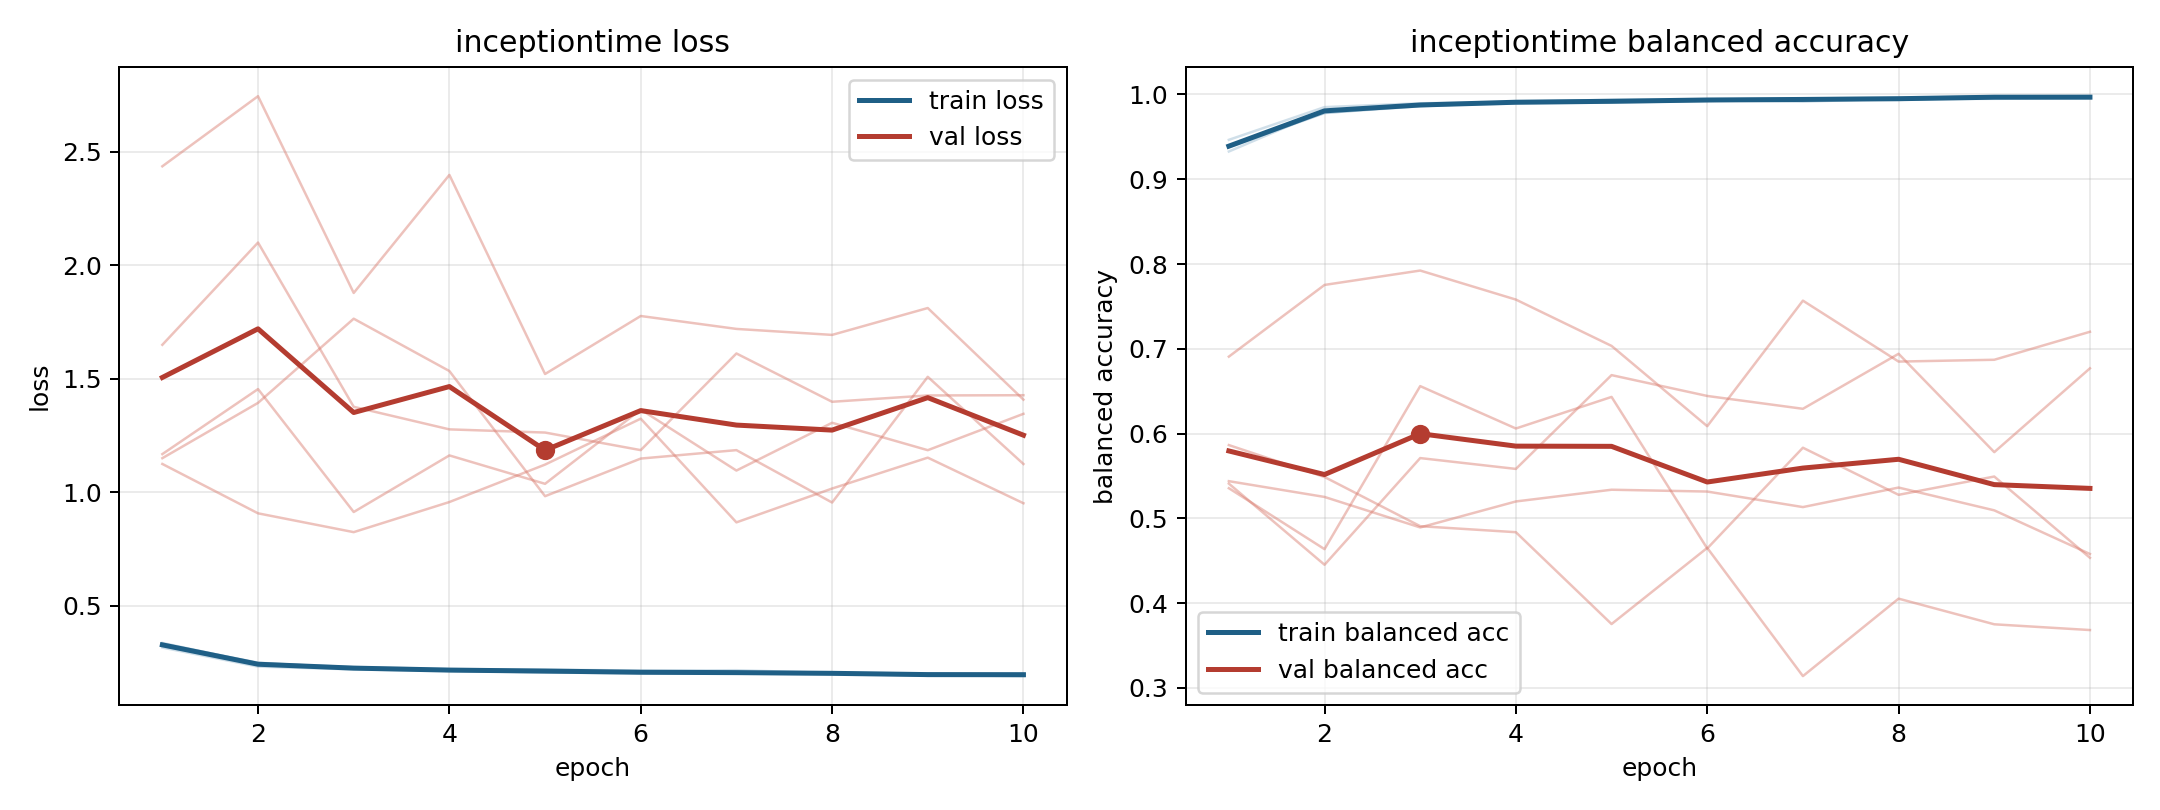

The file beside this chart, header and first rows:
model, fold, epoch, train_loss, train_balanced_accuracy, val_loss, val_balanced_accuracy
inceptiontime, 1, 1, 0.3283, 0.9387, 1.15, 0.5409
inceptiontime, 1, 2, 0.2432, 0.9783, 1.394, 0.4452
inceptiontime, 1, 3, 0.226, 0.9861, 1.765, 0.5711
inceptiontime, 1, 4, 0.2132, 0.9911, 1.534, 0.5583
inceptiontime, 1, 5, 0.2062, 0.993, 0.9827, 0.6689
inceptiontime, 1, 6, 0.2025, 0.9934, 1.148, 0.6444
inceptiontime, 1, 7, 0.2009, 0.9944, 1.186, 0.6292
inceptiontime, 1, 8, 0.2016, 0.9936, 0.9548, 0.6941
inceptiontime, 1, 9, 0.1915, 0.9972, 1.509, 0.5781
inceptiontime, 1, 10, 0.1917, 0.9977, 1.124, 0.6769
inceptiontime, 2, 1, 0.3363, 0.9327, 1.168, 0.5355
inceptiontime, 2, 2, 0.2464, 0.981, 1.454, 0.4637
inceptiontime, 2, 3, 0.2298, 0.9872, 0.9131, 0.656
inceptiontime, 2, 4, 0.2212, 0.9917, 1.162, 0.606
inceptiontime, 2, 5, 0.2187, 0.9914, 1.037, 0.6432
inceptiontime, 2, 6, 0.2146, 0.9932, 1.364, 0.4644
inceptiontime, 2, 7, 0.2162, 0.9915, 1.096, 0.5833
inceptiontime, 2, 8, 0.2041, 0.9952, 1.306, 0.5277
inceptiontime, 2, 9, 0.1987, 0.9976, 1.185, 0.5493
inceptiontime, 2, 10, 0.2006, 0.9965, 1.345, 0.4534
inceptiontime, 3, 1, 0.316, 0.9465, 2.436, 0.5438
inceptiontime, 3, 2, 0.232, 0.9851, 2.745, 0.5252
inceptiontime, 3, 3, 0.2197, 0.9896, 1.878, 0.4893
inceptiontime, 3, 4, 0.2137, 0.9913, 2.398, 0.5199
inceptiontime, 3, 5, 0.2071, 0.9938, 1.521, 0.5338
inceptiontime, 3, 6, 0.2046, 0.9941, 1.776, 0.5316
inceptiontime, 3, 7, 0.2013, 0.9953, 1.72, 0.5133
inceptiontime, 3, 8, 0.1985, 0.9962, 1.693, 0.5363
inceptiontime, 3, 9, 0.195, 0.9975, 1.812, 0.5094
inceptiontime, 3, 10, 0.1902, 0.998, 1.408, 0.458
inceptiontime, 4, 1, 0.3261, 0.9396, 1.125, 0.6908
inceptiontime, 4, 2, 0.2416, 0.981, 0.9072, 0.7753
inceptiontime, 4, 3, 0.2258, 0.9879, 0.8243, 0.7923
inceptiontime, 4, 4, 0.2168, 0.9908, 0.957, 0.758
inceptiontime, 4, 5, 0.2156, 0.9912, 1.122, 0.7034
inceptiontime, 4, 6, 0.2052, 0.9944, 1.324, 0.6087
inceptiontime, 4, 7, 0.207, 0.9943, 0.8674, 0.7568
inceptiontime, 4, 8, 0.2021, 0.9957, 1.016, 0.6849
inceptiontime, 4, 9, 0.1979, 0.9966, 1.152, 0.6871
inceptiontime, 4, 10, 0.1992, 0.9964, 0.9516, 0.7201
inceptiontime, 5, 1, 0.3325, 0.9377, 1.65, 0.5864
inceptiontime, 5, 2, 0.2494, 0.9781, 2.1, 0.5488
inceptiontime, 5, 3, 0.2255, 0.9872, 1.376, 0.4907
inceptiontime, 5, 4, 0.2185, 0.9894, 1.277, 0.4836
inceptiontime, 5, 5, 0.2147, 0.9904, 1.263, 0.3753
inceptiontime, 5, 6, 0.2091, 0.9923, 1.186, 0.4651
inceptiontime, 5, 7, 0.2024, 0.9952, 1.611, 0.3139
inceptiontime, 5, 8, 0.206, 0.9944, 1.399, 0.4052
inceptiontime, 5, 9, 0.2012, 0.9949, 1.426, 0.375
inceptiontime, 5, 10, 0.2, 0.9956, 1.427, 0.3682
